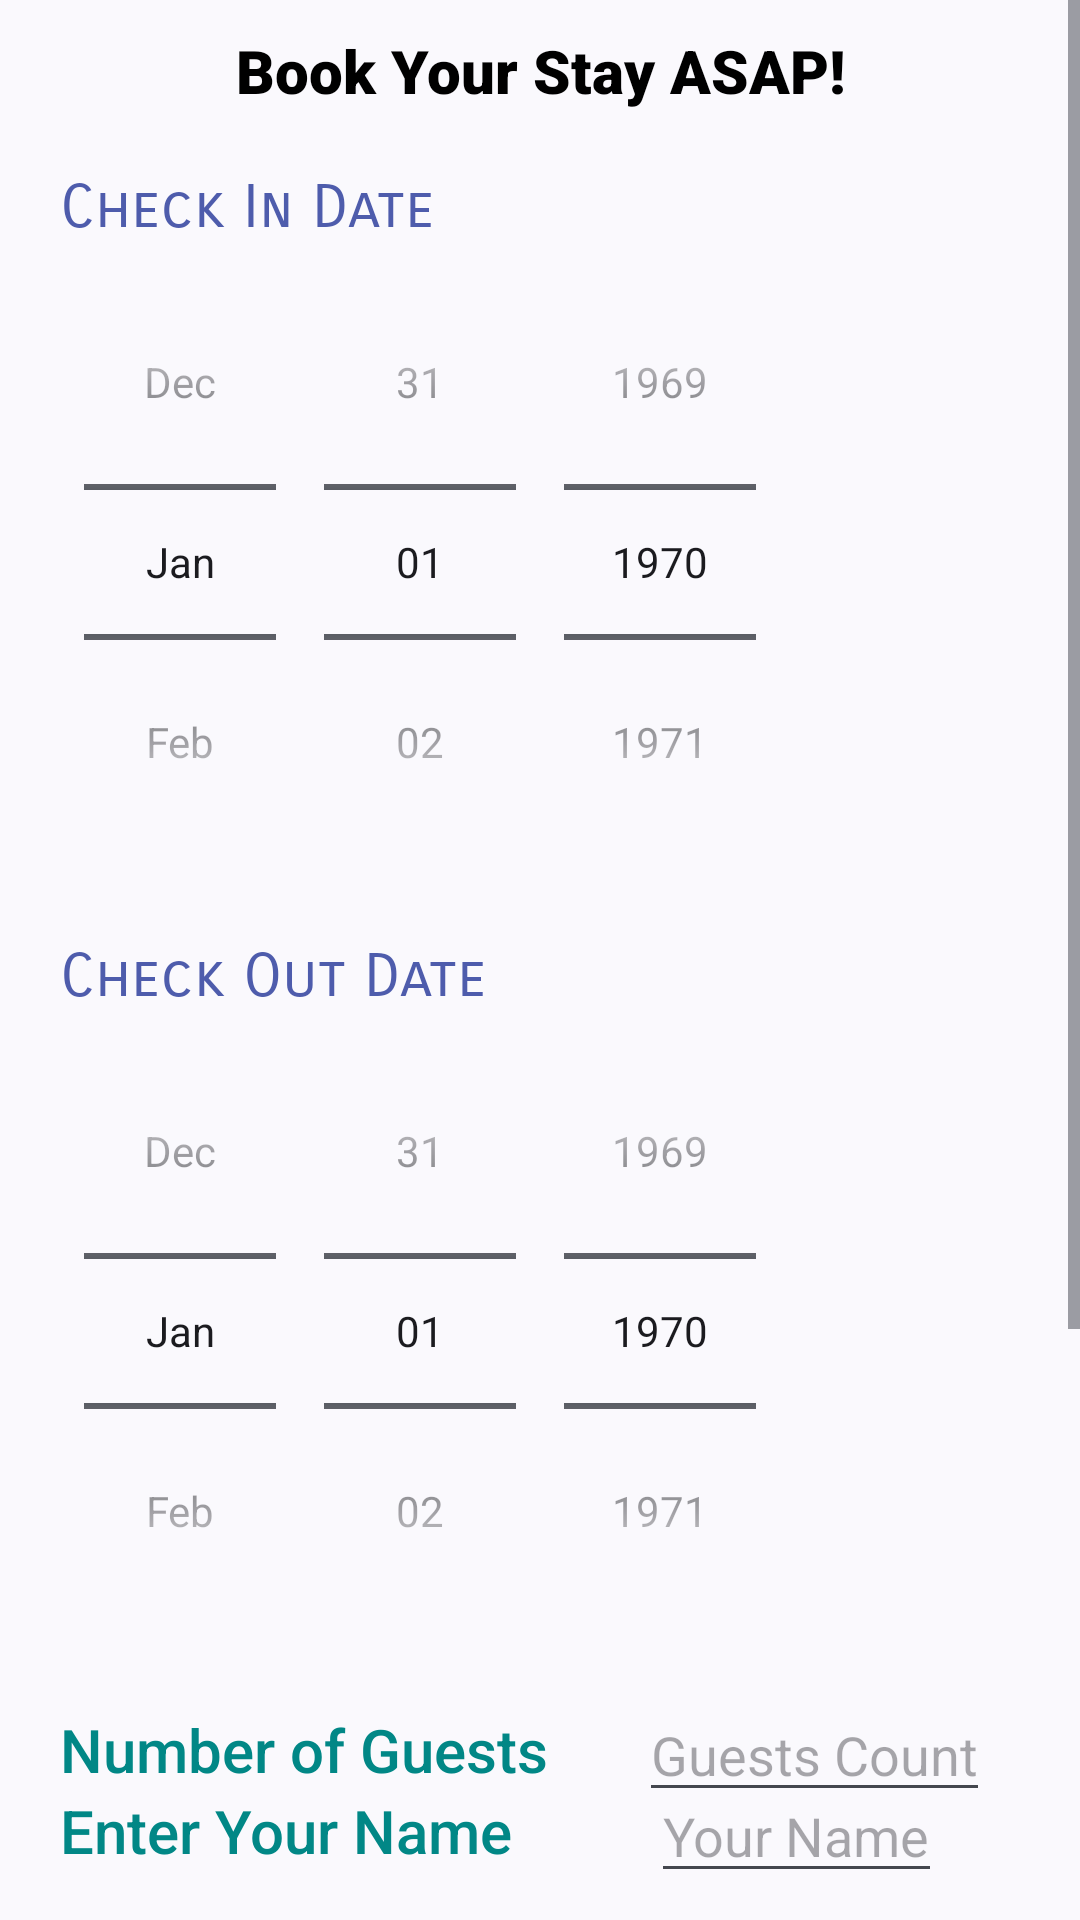

Layout XML and referenced resources for this Android screen:
<!-- AndroidManifest.xml: application theme Theme.Material3.DynamicColors.DayNight -->
<!-- res/layout/hotel_search_layout.xml -->
<?xml version="1.0" encoding="utf-8"?>
<androidx.constraintlayout.widget.ConstraintLayout
    xmlns:android="http://schemas.android.com/apk/res/android"
    xmlns:app="http://schemas.android.com/apk/res-auto"
    xmlns:tools="http://schemas.android.com/tools"
    android:id="@+id/main_layout"
    android:layout_width="match_parent"
    android:layout_height="match_parent"
    tools:context=".MainActivity">

    <ScrollView
        android:id="@+id/scroll_view"
        android:layout_width="match_parent"
        android:layout_height="match_parent">

        <androidx.constraintlayout.widget.ConstraintLayout
            android:id="@+id/main_constraint_layout"
            android:layout_width="match_parent"
            android:layout_height="match_parent"
            android:background="@drawable/ic_launcher_foreground"
            android:layout_gravity="center_horizontal"
            >

            <TextView
                android:id="@+id/title_text_view"
                android:layout_width="match_parent"
                android:layout_height="wrap_content"
                android:text="Book Your Stay ASAP!"
                android:textSize="20sp"
                app:layout_constraintTop_toTopOf="parent"
                android:layout_marginTop="10dp"
                android:textColor="@color/black"
                android:fontFamily="sans-serif-black"
                android:textAlignment="center"
                android:gravity="center_horizontal"/>

            <TextView
                android:id="@+id/check_in_date_text_view"
                android:layout_width="wrap_content"
                android:layout_height="wrap_content"
                android:text="Check In Date"
                android:textSize="20sp"
                app:layout_constraintTop_toBottomOf="@id/title_text_view"
                app:layout_constraintStart_toStartOf="parent"
                android:layout_marginTop="20dp"
                android:layout_marginLeft="20dp"
                android:textColor="#4E5CAC"
                android:fontFamily="sans-serif-smallcaps"
                android:textAlignment="textStart"
                android:gravity="start"/>

            <DatePicker
                android:id="@+id/checkin_date_picker_view"
                android:layout_width="wrap_content"
                android:layout_height="wrap_content"
                android:datePickerMode="spinner"
                android:backgroundTint="@color/black"
                app:layout_constraintTop_toBottomOf="@id/check_in_date_text_view"
                app:layout_constraintStart_toStartOf="@id/check_in_date_text_view"
                android:calendarViewShown="false"/>









            <TextView
                android:id="@+id/check_out_date_text_view"
                android:layout_width="wrap_content"
                android:layout_height="wrap_content"
                android:text="Check Out Date"
                android:textSize="20sp"
                app:layout_constraintTop_toBottomOf="@id/checkin_date_picker_view"
                app:layout_constraintStart_toStartOf="parent"
                android:layout_marginTop="20dp"
                android:layout_marginLeft="20dp"
                android:textColor="#4E5CAC"
                android:fontFamily="sans-serif-smallcaps"
                android:textAlignment="textStart"
                android:gravity="start"/>


            <DatePicker
                android:id="@+id/checkout_date_picker_view"
                android:layout_width="wrap_content"
                android:layout_height="wrap_content"
                android:datePickerMode="spinner"
                app:layout_constraintTop_toBottomOf="@id/check_out_date_text_view"
                app:layout_constraintStart_toStartOf="@id/check_out_date_text_view"
                android:calendarViewShown="false"/>










            <TextView
                android:id="@+id/guests_text_view"
                android:layout_width="wrap_content"
                android:layout_height="wrap_content"
                android:text="Number of Guests"
                android:textSize="20sp"
                app:layout_constraintTop_toBottomOf="@id/checkout_date_picker_view"
                app:layout_constraintStart_toStartOf="parent"
                android:layout_marginTop="20dp"
                android:layout_marginLeft="20dp"
                android:textColor="@color/teal_700"
                android:fontFamily="sans-serif-medium"
                android:textAlignment="textStart"
                android:gravity="start"/>

            <EditText
                android:id="@+id/guests_count_edit_text"
                android:layout_width="wrap_content"
                android:layout_height="wrap_content"
                app:layout_constraintStart_toEndOf="@id/guests_text_view"
                app:layout_constraintTop_toTopOf="@id/guests_text_view"
                app:layout_constraintBottom_toBottomOf="@id/guests_text_view"
                app:layout_constraintEnd_toEndOf="parent"
                android:hint="Guests Count"
                android:inputType="number" />

            <TextView
                android:id="@+id/name_text_view"
                android:layout_width="wrap_content"
                android:layout_height="wrap_content"
                app:layout_constraintStart_toStartOf="@id/guests_text_view"
                app:layout_constraintTop_toBottomOf="@id/guests_text_view"
                android:text="Enter Your Name"
                android:textSize="20sp"
                android:textColor="@color/teal_700"
                android:fontFamily="sans-serif-medium"
                android:textAlignment="textStart"
                android:gravity="start" />

            <EditText
                android:id="@+id/name_edit_text"
                android:layout_width="wrap_content"
                android:layout_height="wrap_content"
                app:layout_constraintStart_toEndOf="@id/name_text_view"
                app:layout_constraintTop_toTopOf="@id/name_text_view"
                app:layout_constraintBottom_toBottomOf="@id/name_text_view"
                app:layout_constraintEnd_toEndOf="parent"
                android:hint="Your Name" />


            <TextView
                android:id="@+id/search_confirm_text_view"
                android:layout_width="wrap_content"
                android:layout_height="wrap_content"
                android:layout_marginTop="10dp"
                android:layout_marginRight="10dp"
                android:layout_marginLeft="10dp"
                app:layout_constraintStart_toStartOf="@id/guests_text_view"
                app:layout_constraintEnd_toEndOf="parent"
                app:layout_constraintTop_toBottomOf="@id/name_text_view"/>

            <Button
                android:id="@+id/confirm_my_search_button"
                android:layout_width="wrap_content"
                android:layout_height="wrap_content"
                android:text="CONFIRM MY SEARCH"
                app:layout_constraintStart_toStartOf="parent"
                app:layout_constraintEnd_toEndOf="parent"
                android:layout_marginTop="20dp"
                app:layout_constraintTop_toBottomOf="@id/search_confirm_text_view"/>

            <Button
                android:id="@+id/search_button"
                android:layout_width="wrap_content"
                android:layout_height="wrap_content"
                android:text="SEARCH"
                app:layout_constraintStart_toStartOf="parent"
                app:layout_constraintEnd_toEndOf="parent"
                android:layout_marginTop="20dp"
                app:layout_constraintTop_toBottomOf="@id/confirm_my_search_button"/>

            <Button
                android:id="@+id/clear_button"
                android:layout_width="wrap_content"
                android:layout_height="wrap_content"
                android:text="RESET"
                app:layout_constraintStart_toStartOf="parent"
                app:layout_constraintEnd_toEndOf="parent"
                android:layout_marginTop="20dp"
                app:layout_constraintTop_toBottomOf="@id/search_button"/>


            <Button
                android:id="@+id/retrieve_button"
                android:layout_width="wrap_content"
                android:layout_height="wrap_content"
                android:text="Retrieve From Shared Pref"
                app:layout_constraintStart_toStartOf="parent"
                app:layout_constraintEnd_toEndOf="parent"
                android:layout_marginTop="20dp"
                app:layout_constraintTop_toBottomOf="@id/clear_button"/>


        </androidx.constraintlayout.widget.ConstraintLayout>
    </ScrollView>
</androidx.constraintlayout.widget.ConstraintLayout>
<!-- resources referenced by this layout -->
<resources>

  <!-- not gathered from this repository: default colours our renderer supplied (Android Studio template values) -->
  <color name="teal_700">#FF018786</color>
  <color name="black">#FF000000</color>
</resources>
